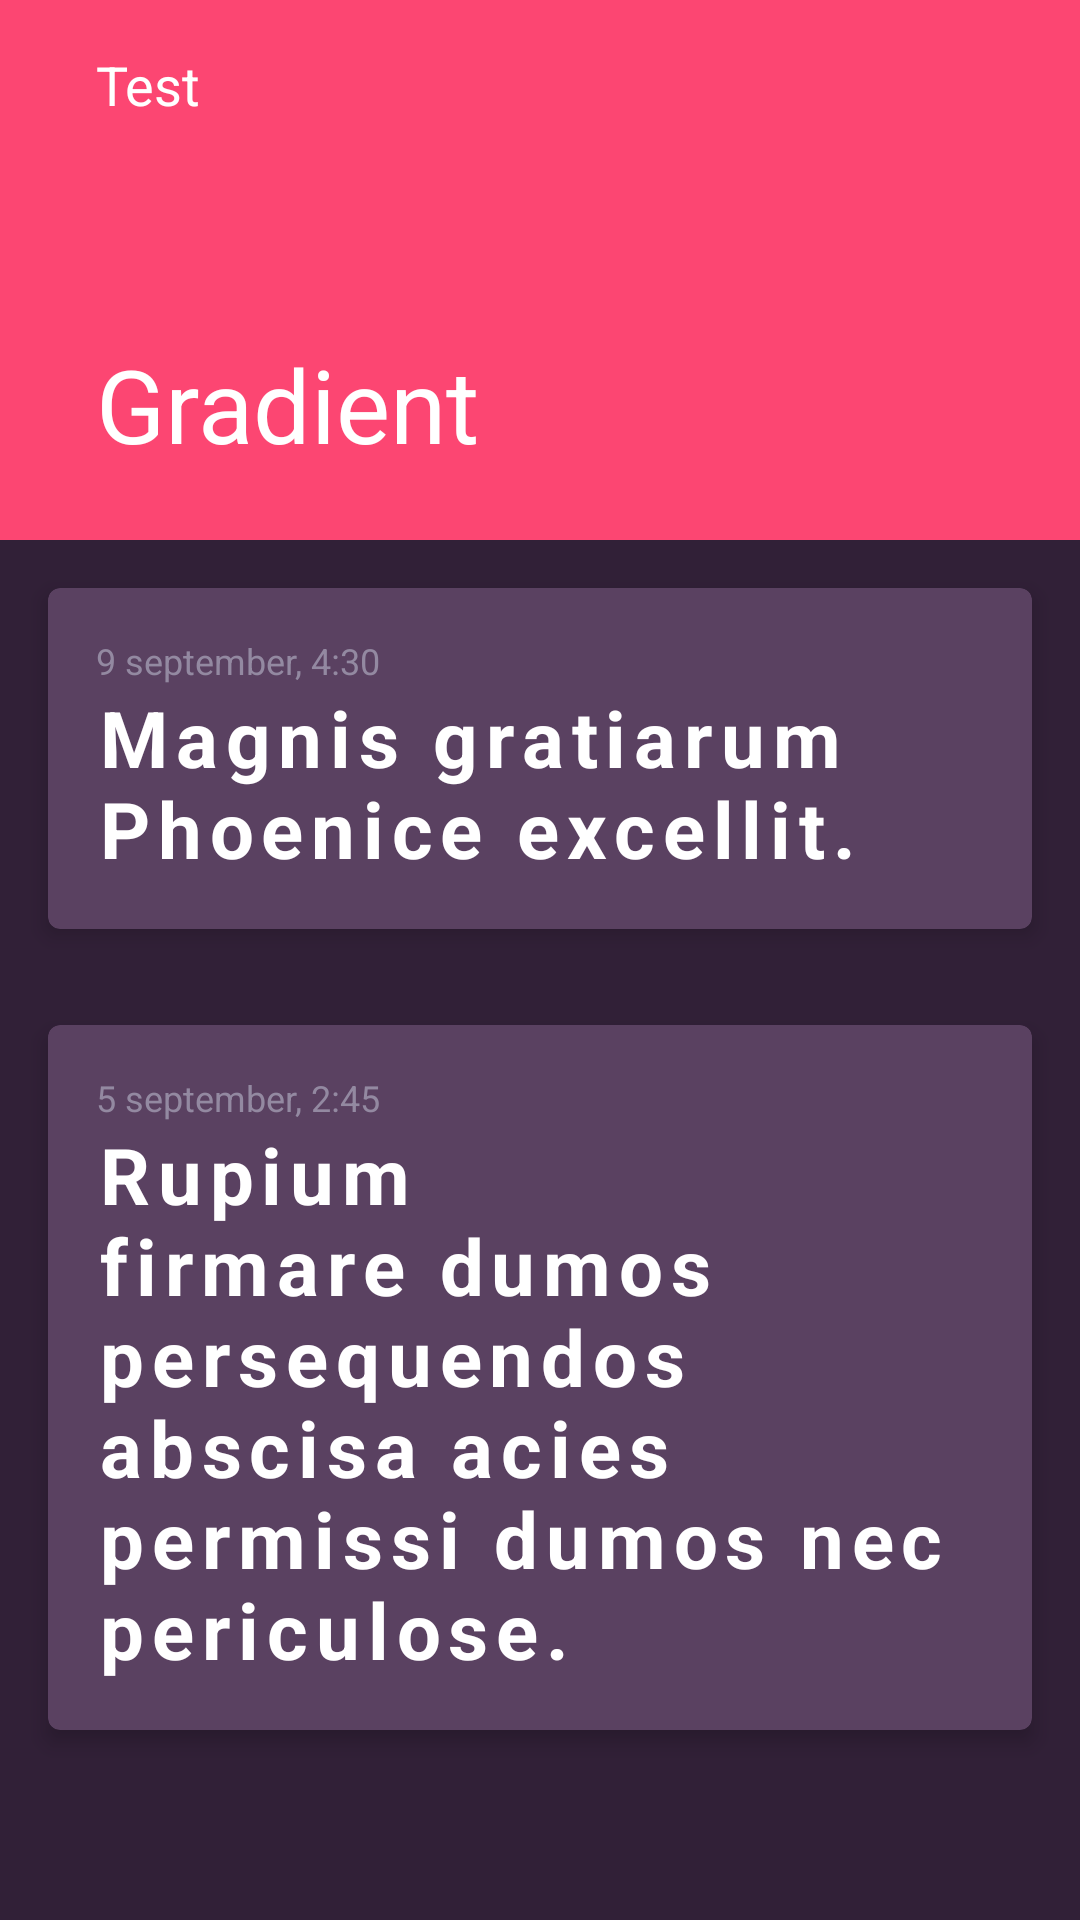

This screen was rendered from an Android layout file. Write that file and the resources it references.
<!-- AndroidManifest.xml: activity theme AppThemeTextGradient -->
<!-- res/layout/activity_text_gradient.xml -->
<?xml version="1.0" encoding="utf-8"?>
<android.support.design.widget.CoordinatorLayout
	xmlns:android="http://schemas.android.com/apk/res/android"
	xmlns:app="http://schemas.android.com/apk/res-auto"
	xmlns:tools="http://schemas.android.com/tools"
	android:layout_width="match_parent"
	android:layout_height="match_parent"
	android:fitsSystemWindows="true"
	tools:context="com.revely.gradient.Test2Activity">

	<android.support.design.widget.AppBarLayout
		android:id="@+id/app_bar"
		android:layout_width="match_parent"
		android:layout_height="@dimen/app_bar_height"
		android:fitsSystemWindows="true"
		android:theme="@style/AppTheme.AppBarOverlay">

		<android.support.design.widget.CollapsingToolbarLayout
			android:id="@+id/toolbar_layout"
			android:layout_width="match_parent"
			android:layout_height="match_parent"
			android:fitsSystemWindows="true"
			app:contentScrim="?attr/colorPrimary"
			app:layout_scrollFlags="scroll|exitUntilCollapsed"
			app:toolbarId="@+id/toolbar">

			<android.support.v7.widget.Toolbar
				android:id="@+id/toolbar"
				android:layout_width="match_parent"
				android:layout_height="?attr/actionBarSize"
				app:title="@string/app_name"
				app:layout_collapseMode="pin"
				app:popupTheme="@style/AppTheme.PopupOverlay">

				<ImageView
					android:layout_width="wrap_content"
					android:layout_height="wrap_content"
					android:layout_margin="8dp"
					android:src="@drawable/ic_arrow_back_black_24dp"
					android:tint="@android:color/white"
					/>

				<TextView
					android:layout_width="wrap_content"
					android:layout_height="wrap_content"
					android:layout_margin="@dimen/text_margin"
					android:text="Test"
					android:textSize="18sp"
					android:textColor="@android:color/white"
					/>
			</android.support.v7.widget.Toolbar>
		</android.support.design.widget.CollapsingToolbarLayout>
	</android.support.design.widget.AppBarLayout>

	<android.support.v4.widget.NestedScrollView
		android:background="#312037"
		android:layout_width="match_parent"
		android:layout_height="match_parent"
		app:layout_behavior="@string/appbar_scrolling_view_behavior"
		tools:context="com.revely.gradient.Test2Activity"
		tools:showIn="@layout/activity_text_gradient">

		<LinearLayout
			android:layout_width="wrap_content"
			android:layout_height="wrap_content"
			android:orientation="vertical"
			>

			<android.support.v7.widget.CardView
				android:id="@+id/title_card"
				android:layout_width="match_parent"
				android:layout_height="wrap_content"
				android:layout_margin="16dp"
				app:cardBackgroundColor="#5a4161"
				app:cardCornerRadius="4dp"
				app:cardElevation="4dp"
				>

				<LinearLayout
					android:layout_width="wrap_content"
					android:layout_height="wrap_content"
					android:orientation="vertical"
					android:padding="16dp"
					>

					<TextView
						android:layout_width="wrap_content"
						android:layout_height="wrap_content"
						android:text="9 september, 4:30"
						android:textSize="12sp"
						android:textColor="#9389a1"
						/>

					<TextView
						android:id="@+id/title_text"
						android:layout_width="wrap_content"
						android:layout_height="wrap_content"
						android:text="Magnis gratiarum Phoenice excellit."
						android:letterSpacing="0.1"
						android:textStyle="bold"
						android:textSize="26sp"
						android:textColor="@android:color/white"
						/>
				</LinearLayout>
			</android.support.v7.widget.CardView>

			<android.support.v7.widget.CardView
				android:id="@+id/title_card2"
				android:layout_width="match_parent"
				android:layout_height="wrap_content"
				android:layout_margin="16dp"
				app:cardBackgroundColor="#5a4161"
				app:cardCornerRadius="4dp"
				app:cardElevation="4dp"
				>

				<LinearLayout
					android:layout_width="wrap_content"
					android:layout_height="wrap_content"
					android:orientation="vertical"
					android:padding="16dp"
					>

					<TextView
						android:layout_width="wrap_content"
						android:layout_height="wrap_content"
						android:text="5 september, 2:45"
						android:textSize="12sp"
						android:textColor="#9389a1"
						/>

					<TextView
						android:id="@+id/title_text2"
						android:layout_width="wrap_content"
						android:layout_height="wrap_content"
						android:text="Rupium firmare dumos persequendos abscisa acies permissi dumos nec periculose."
						android:letterSpacing="0.1"
						android:textStyle="bold"
						android:textSize="26sp"
						android:textColor="@android:color/white"
						/>
				</LinearLayout>
			</android.support.v7.widget.CardView>
		</LinearLayout>
	</android.support.v4.widget.NestedScrollView>

</android.support.design.widget.CoordinatorLayout>
<!-- resources referenced by this layout -->
<resources>
  <dimen name="app_bar_height">180dp</dimen>
  <dimen name="text_margin">16dp</dimen>
  <string name="app_name">Gradient</string>
  <style name="AppTheme.AppBarOverlay" parent="ThemeOverlay.AppCompat.Dark.ActionBar" />
  <style name="AppTheme.PopupOverlay" parent="ThemeOverlay.AppCompat.Light" />
  <style name="AppThemeTextGradient" parent="AppTheme.NoActionBar">
  		<item name="android:windowTranslucentStatus" tools:targetApi="kitkat">true</item>
  		<item name="colorPrimary">#fc4672</item>
  		<item name="colorPrimaryDark">#fc4672</item>
  		<item name="colorAccent">#ff8548</item>
  	</style>
  <style name="AppTheme.NoActionBar">
  		<item name="windowActionBar">false</item>
  		<item name="windowNoTitle">true</item>
  	</style>
</resources>
